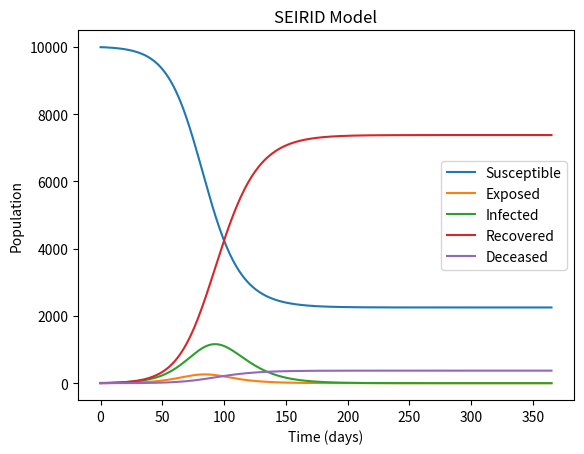

This figure's Python source:
import numpy as np
from scipy.integrate import odeint
import matplotlib.pyplot as plt


# Function that defines the SEIRID model

def seirid_model(y, t, beta, gamma, delta, alpha, N):
    S, E, I, R, D = y
    dSdt = -beta * S * I / N
    dEdt = beta * S * I / N - delta * E
    dIdt = delta * E - (1 - alpha) * gamma * I - alpha * delta * I
    dRdt = (1 - alpha) * gamma * I
    dDdt = alpha * delta * I
    return [dSdt, dEdt, dIdt, dRdt, dDdt]


def run_seirid_model(N, E0, I0, R0, D0, beta, gamma, delta, alpha, t_max):
    # Initial conditions
    S0 = N - E0 - I0 - R0 - D0
    y0 = [S0, E0, I0, R0, D0]

    # Time points
    t = np.linspace(0, t_max, t_max+1)

    # Integrate the SEIRID equations over the time grid, t
    result = odeint(seirid_model, y0, t, args=(beta, gamma, delta, alpha, N))
    S, E, I, R, D = result.T

    # Plotting
    plt.plot(t, S, label='Susceptible')
    plt.plot(t, E, label='Exposed')
    plt.plot(t, I, label='Infected')
    plt.plot(t, R, label='Recovered')
    plt.plot(t, D, label='Deceased')
    plt.xlabel('Time (days)')
    plt.ylabel('Population')
    plt.legend()
    plt.title('SEIRID Model')
    plt.show()


run_seirid_model(N=10000, E0=10, I0=1, R0=0, D0=0, beta=0.2, gamma=0.1, delta=0.5, alpha=0.01, t_max=365)
